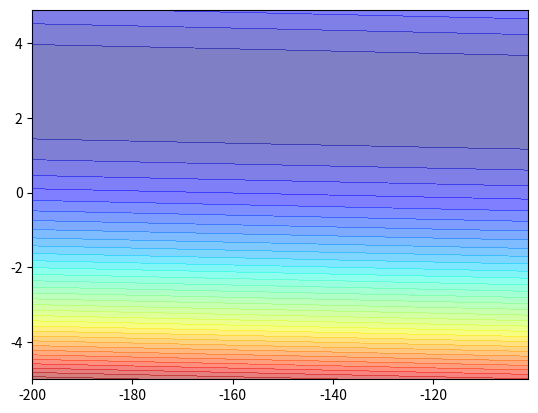

Python code for this plot:
import numpy as np
import matplotlib.pyplot as plt
x_data = [ 338., 333. , 328. , 207. , 226. , 25. , 179. , 60. , 208. , 606. ]
y_data = [ 640., 633. , 619. , 393. , 428. , 27. , 193. , 66. , 226. , 1591.]

x = np.arange(-200,-100,1)
y = np.arange(-5,5,0.1)
Z = np.zeros((len(x), len(y)),dtype=np.float64)
X ,Y = np.meshgrid(x,y)
for i in range(len(x)):
    for j in range(len(y)):
        b = x[i]
        w = y[j]
        Z[j][i] = 0
        for n in range(len(x_data)):
            Z[j][i] = Z[j][i] + (y_data[n] - b - w * x_data[n])**2
        Z[j][i] = Z[j][i]/len(x_data)
        b = -120
w = -4
lr = 1
iteration = 100000

b_history = [b]
w_history = [w]

lr_b = 0
lr_w = 0

for i in range(iteration):

    b_grad = 0.0
    w_grad = 0.0
    for n in range(len(x_data)):
        b_grad = b_grad - 2.0*(y_data[n] - b - w * x_data[n]) * 1.0
        w_grad = w_grad - 2.0*(y_data[n] - b - w * x_data[n]) * x_data[n]

    lr_b = lr_b + b_grad ** 2
    lr_w = lr_w  + w_grad **2
    b = b - lr / np.sqrt(lr_b)* b_grad
    w = w - lr /np.sqrt(lr_w)* w_grad

    b_history.append(b)
    w_history.append(w)


plt.contourf(x,y,Z,50,alpha=0.5,cmap = plt.get_cmap('jet'))
'''
plt.plot([-188.4], [2.67],'x',ms = 12, markeredgewidth=3,color='orange')
plt.plot(b_history, w_history ,'o-',ms=3 , lw =1.5,color = 'black')
plt.xlim(-200,-100)
plt.ylim(-5,5)
plt.xlabel(r'$b$', fontsize = 16)
plt.ylabel(r'$w$', fontsize = 16)
'''
plt.show()
